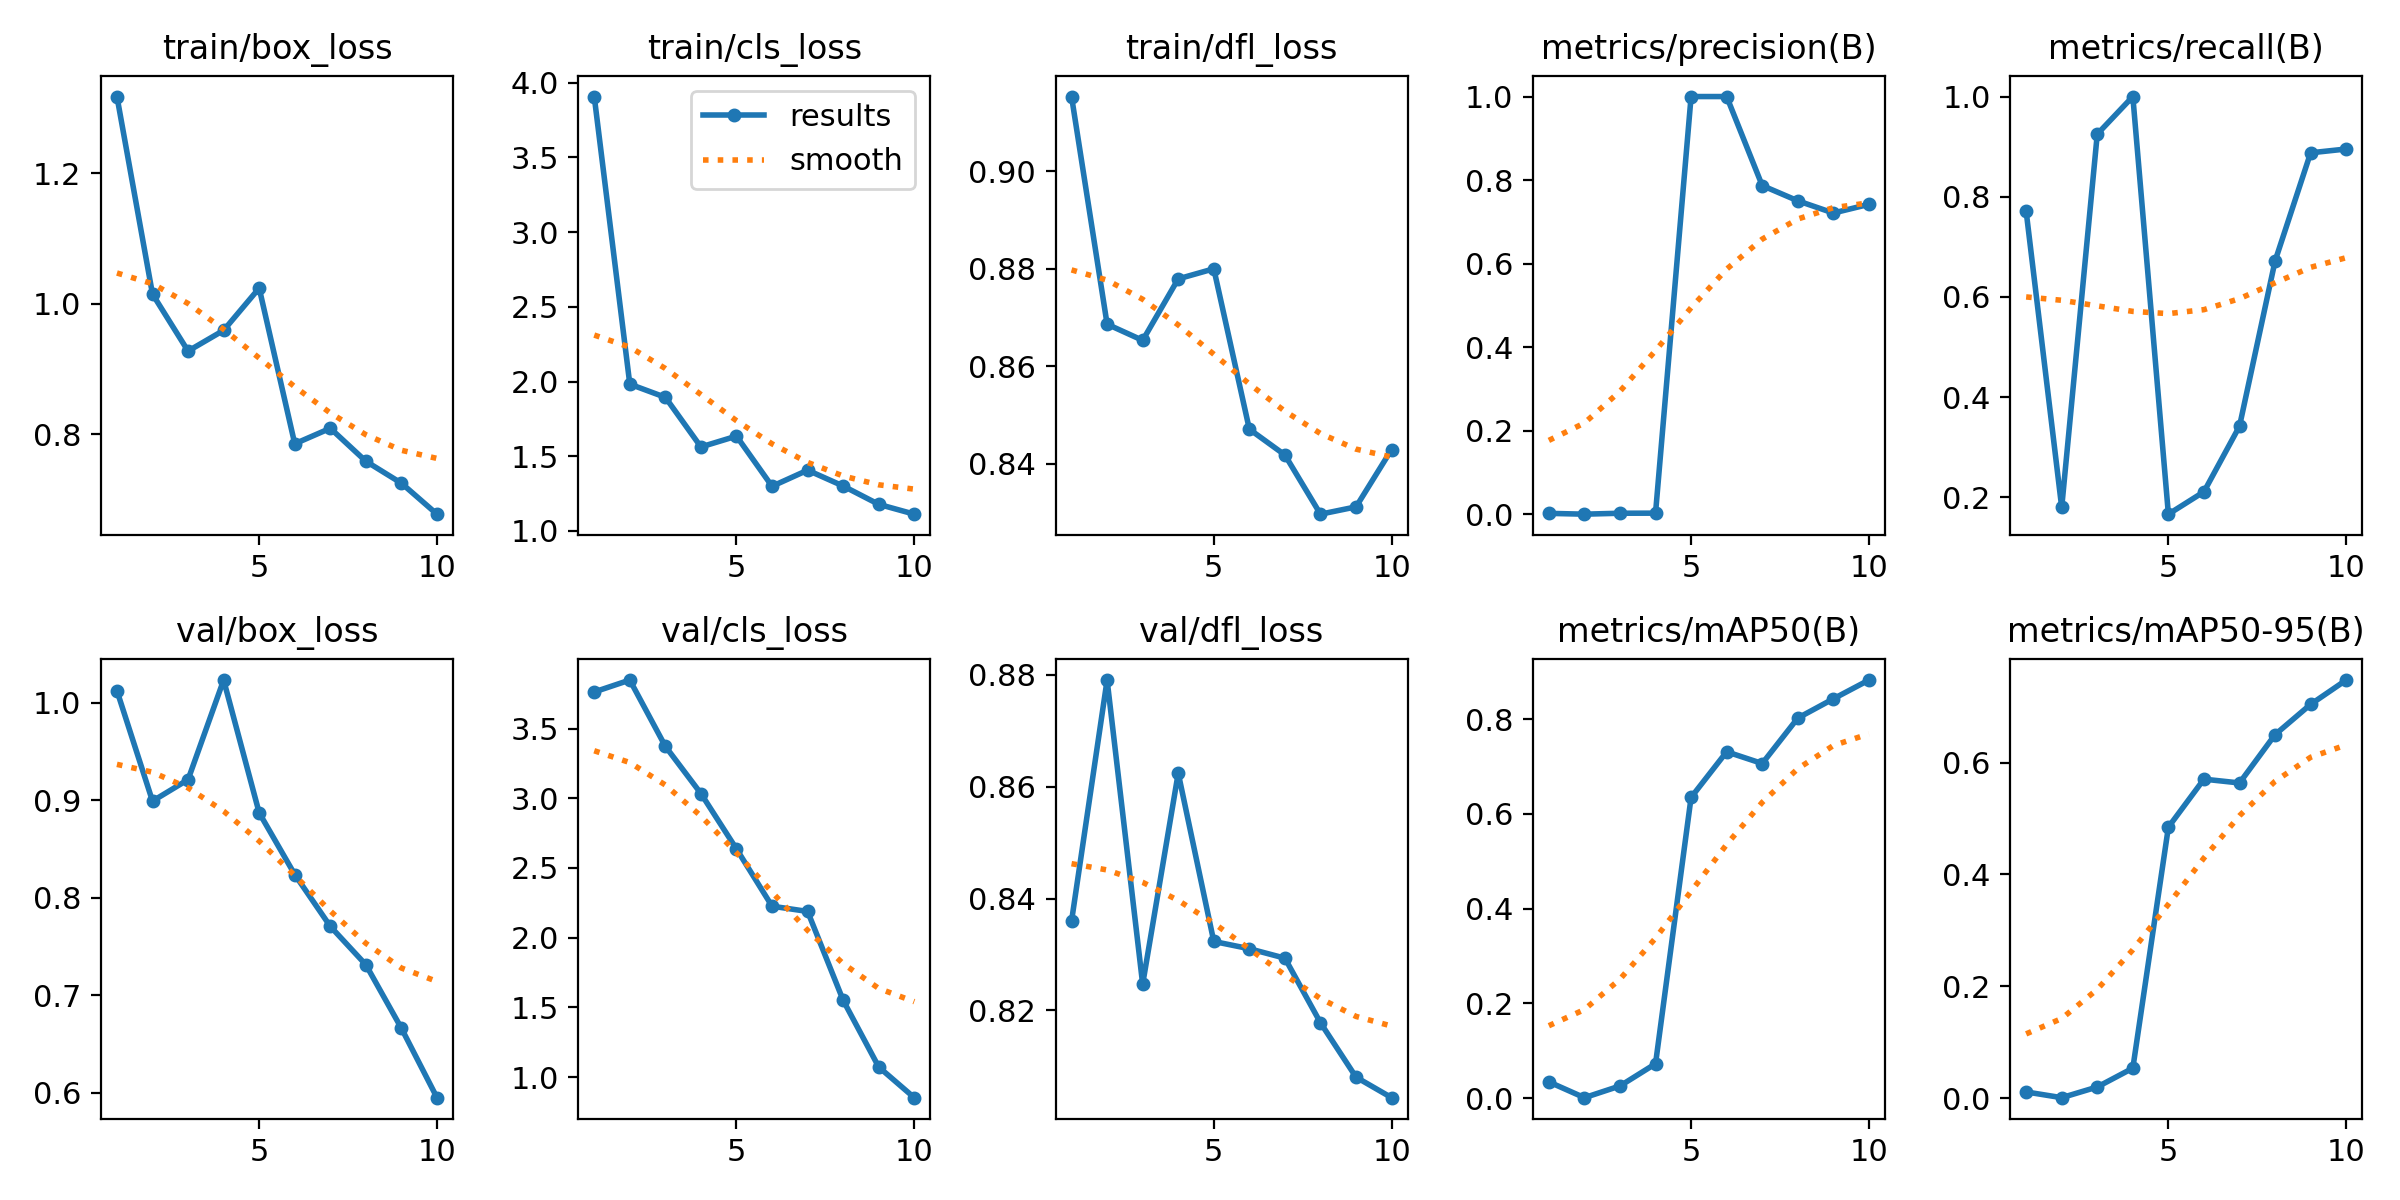

The table this chart was drawn from, first rows:
epoch, time, train/box_loss, train/cls_loss, train/dfl_loss, metrics/precision(B), metrics/recall(B), metrics/mAP50(B), metrics/mAP50-95(B), val/box_loss, val/cls_loss, val/dfl_loss, lr/pg0, lr/pg1, lr/pg2
1, 25.97, 1.318, 3.908, 0.9153, 0.00254, 0.771, 0.03456, 0.01117, 1.012, 3.763, 0.836, 0.0002667, 0.0002667, 0.0002667
2, 31.6, 1.015, 1.983, 0.8686, 0.00061, 0.1795, 0.00123, 0.00092, 0.8992, 3.848, 0.8791, 0.0004956, 0.0004956, 0.0004956
3, 34.7, 0.9278, 1.895, 0.8653, 0.00285, 0.925, 0.02596, 0.02003, 0.9212, 3.373, 0.8247, 0.0006685, 0.0006685, 0.0006685
4, 38.31, 0.9596, 1.563, 0.8779, 0.00305, 1, 0.0728, 0.05369, 1.023, 3.034, 0.8624, 0.0007852, 0.0007852, 0.0007852
5, 42.33, 1.024, 1.635, 0.88, 1, 0.166, 0.6349, 0.4846, 0.8872, 2.636, 0.8323, 0.0008458, 0.0008458, 0.0008458
6, 45.41, 0.7858, 1.299, 0.8471, 1, 0.2108, 0.7311, 0.5704, 0.8238, 2.226, 0.831, 0.0008418, 0.0008418, 0.0008418
7, 48.41, 0.8095, 1.407, 0.8418, 0.787, 0.3417, 0.7063, 0.5636, 0.7706, 2.188, 0.8293, 0.0006768, 0.0006768, 0.0006768
8, 51.99, 0.759, 1.301, 0.8296, 0.7505, 0.6716, 0.8022, 0.65, 0.7312, 1.55, 0.8178, 0.0005118, 0.0005118, 0.0005118
9, 55.53, 0.7253, 1.178, 0.8311, 0.7213, 0.8877, 0.8428, 0.7042, 0.666, 1.072, 0.8081, 0.0003467, 0.0003467, 0.0003467
10, 58.54, 0.6779, 1.113, 0.8429, 0.742, 0.8952, 0.8825, 0.7476, 0.5948, 0.852, 0.8044, 0.0001817, 0.0001817, 0.0001817
